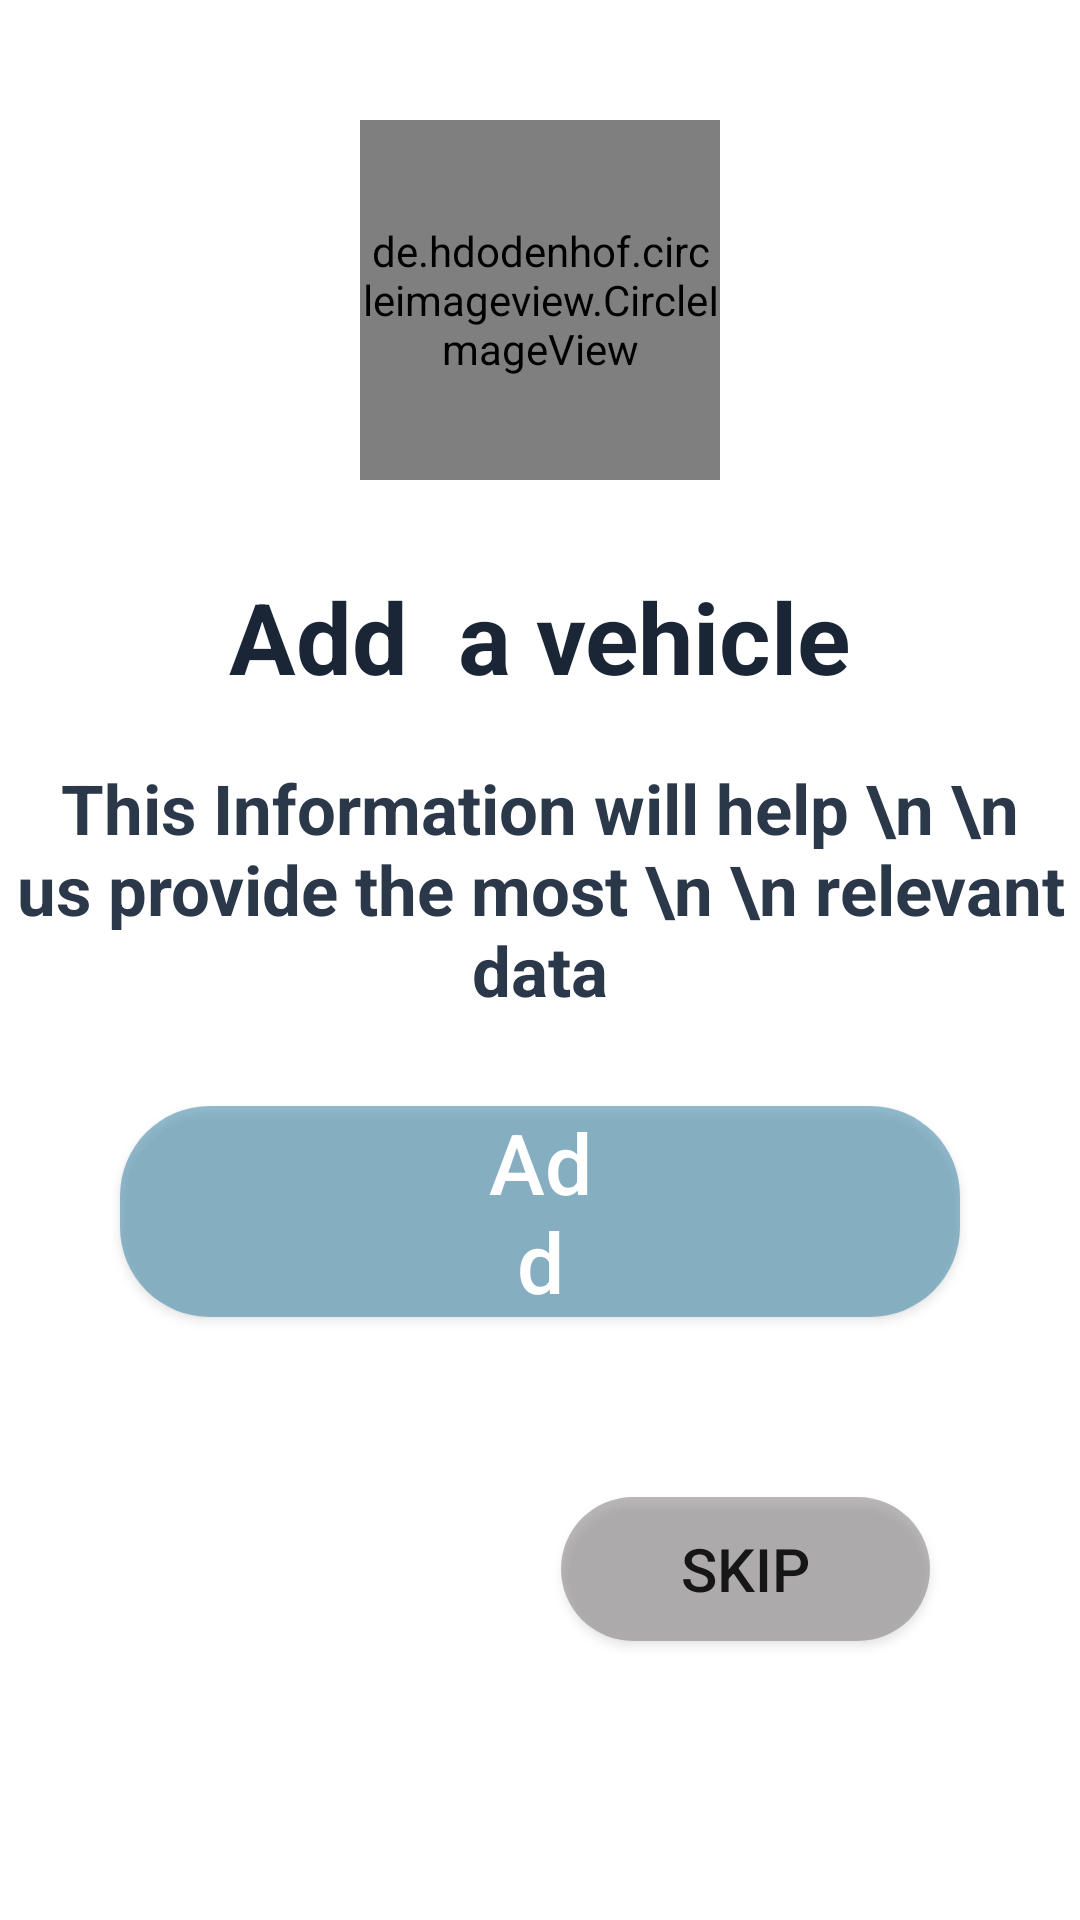

This screen was rendered from an Android layout file. Write that file and the resources it references.
<!-- AndroidManifest.xml: application theme Theme.HomeWork_1 -->
<!-- res/layout/activity_second.xml -->
<?xml version="1.0" encoding="utf-8"?>
<androidx.constraintlayout.widget.ConstraintLayout xmlns:android="http://schemas.android.com/apk/res/android"
    xmlns:app="http://schemas.android.com/apk/res-auto"
    xmlns:tools="http://schemas.android.com/tools"
    android:layout_width="match_parent"
    android:layout_height="match_parent"
    tools:context=".SecondActivity">

    <de.hdodenhof.circleimageview.CircleImageView
        android:id="@+id/img_circle"
        android:layout_width="120dp"
        android:layout_height="120dp"
        android:layout_marginTop="40dp"
        android:src="@drawable/image"
        android:scaleType="centerCrop"
        app:layout_constraintEnd_toEndOf="parent"
        app:layout_constraintStart_toStartOf="parent"
        app:layout_constraintTop_toTopOf="parent" />

    <androidx.appcompat.widget.AppCompatTextView
        android:id="@+id/tvAddVehicle"
        android:layout_width="wrap_content"
        android:layout_height="wrap_content"
        android:layout_marginTop="30sp"
        android:text="Add  a vehicle"
        android:textColor="#1A2535"
        android:textSize="33sp"
        android:textStyle="bold"
        app:layout_constraintEnd_toEndOf="parent"
        app:layout_constraintStart_toStartOf="parent"
        app:layout_constraintTop_toBottomOf="@+id/img_circle" />

    <androidx.appcompat.widget.AppCompatTextView
        android:id="@+id/tvInfo"
        android:layout_width="wrap_content"
        android:layout_height="wrap_content"
        android:layout_marginTop="20sp"
        android:gravity="center"
        android:text="This Information will help \n \n us provide the most \n \n relevant data"
        android:textColor="#2B384A"
        android:textSize="23sp"
        android:textStyle="bold"
        app:layout_constraintEnd_toEndOf="parent"
        app:layout_constraintStart_toStartOf="parent"
        app:layout_constraintTop_toBottomOf="@+id/tvAddVehicle" />

    <androidx.appcompat.widget.AppCompatButton
        android:id="@+id/btnAdd"
        android:layout_width="match_parent"
        android:layout_height="wrap_content"
        android:layout_marginHorizontal="40dp"
        android:layout_marginTop="30dp"
        android:background="@drawable/btn_background"
        android:backgroundTint="#3A85A5"
        android:drawableEnd="@drawable/ic_add"
        android:paddingHorizontal="120dp"
        android:text="Add"
        android:textAllCaps="false"
        android:textColor="@color/white"
        android:textSize="28sp"
        app:layout_constraintEnd_toEndOf="parent"
        app:layout_constraintStart_toStartOf="parent"
        app:layout_constraintTop_toBottomOf="@+id/tvInfo" />

    <androidx.appcompat.widget.AppCompatButton
        android:id="@+id/btnSkip"
        android:layout_width="wrap_content"
        android:layout_height="wrap_content"
        android:background="@drawable/btn_background"
        android:text="Skip"
        android:textSize="20sp"
        android:paddingHorizontal="40dp"
        android:layout_marginEnd="50dp"
        android:layout_marginTop="60dp"
        app:layout_constraintEnd_toEndOf="parent"
        app:layout_constraintTop_toBottomOf="@+id/btnAdd" />

</androidx.constraintlayout.widget.ConstraintLayout>
<!-- resources referenced by this layout -->
<resources>
  <!-- drawable btn_background (drawable) -->
  <?xml version="1.0" encoding="utf-8"?>
  
  <shape xmlns:android="http://schemas.android.com/apk/res/android">
  
      <corners android:radius="30dp" />
      <solid android:color="#8B807E7E" />
  
  </shape>
  <!-- drawable image: png bitmap (drawable-v24, 8776 bytes) -->
  <style name="Theme.HomeWork_1" parent="Theme.MaterialComponents.DayNight.NoActionBar">
          
          <item name="colorPrimary">@color/purple_500</item>
          <item name="colorPrimaryVariant">@color/purple_700</item>
          <item name="colorOnPrimary">@color/white</item>
          
          <item name="colorSecondary">@color/teal_200</item>
          <item name="colorSecondaryVariant">@color/teal_700</item>
          <item name="colorOnSecondary">@color/black</item>
          
          <item name="android:statusBarColor">?attr/colorPrimaryVariant</item>
          
      </style>
  <!-- not gathered from this repository: default colours our renderer supplied (Android Studio template values) -->
  <color name="purple_500">#FF6200EE</color>
  <color name="purple_700">#FF3700B3</color>
  <color name="teal_200">#FF03DAC5</color>
  <color name="teal_700">#FF018786</color>
  <color name="black">#FF000000</color>
  <color name="white">#FFFFFFFF</color>
</resources>
